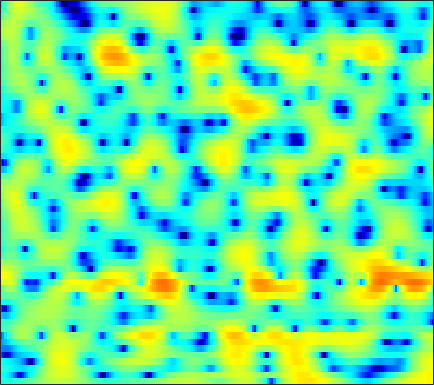

The file beside this chart, header and first rows:
-5.1186, -4.8751, -4.6401, -4.4833, -4.4041, -4.3017, -4.2008, -4.0797, -3.8589, -3.5414, -3.1505, -2.8103, -2.3031, -1.7676, -1.3582, -0.80812, -0.27845, 0.10773, 0.59387, 1.0392, 1.4441, 1.7148, 2.0333, 2.2919
-4.732, -5.099, -5.795, -6.769, -7.716, -9.37, -11.6, -13.84, -17.57, -19.03, -15.26, -12.29, -9.164, -6.744, -5.249, -3.558, -2.133, -1.209, -0.1247, 0.8091, 1.611, 2.135, 2.733, 3.232
-3.358, -3.695, -4.199, -4.756, -5.195, -5.782, -6.335, -6.712, -7.087, -7.291, -7.267, -7.098, -6.654, -5.981, -5.34, -4.355, -3.274, -2.436, -1.329, -0.2636, 0.7147, 1.392, 2.2, 2.878
-4.479, -4.971, -5.562, -6.098, -6.453, -6.891, -7.335, -7.733, -8.437, -9.381, -10.79, -12.31, -15.41, -20.26, -21.15, -14.89, -9.93, -7.192, -4.287, -2.004, -0.1781, 0.9736, 2.261, 3.288
-13.31, -16.13, -19.91, -18.95, -16.34, -13.33, -11.18, -10.04, -8.925, -8.18, -7.696, -7.463, -7.201, -6.835, -6.405, -5.558, -4.38, -3.374, -1.97, -0.6037, 0.6494, 1.497, 2.492, 3.319
-10.8, -11.37, -11.7, -11.39, -10.72, -9.607, -8.341, -7.461, -6.409, -5.518, -4.712, -4.182, -3.545, -2.949, -2.514, -1.946, -1.351, -0.889, -0.2476, 0.4184, 1.088, 1.58, 2.192, 2.756
-10.14, -9.554, -8.486, -7.292, -6.359, -5.176, -4.114, -3.416, -2.602, -1.96, -1.479, -1.231, -1.029, -0.9609, -0.9919, -1.105, -1.205, -1.236, -1.144, -0.8093, -0.2451, 0.2959, 1.083, 1.853
-13.42, -10.17, -6.786, -4.294, -2.829, -1.28, -0.09259, 0.6004, 1.302, 1.765, 1.964, 1.933, 1.618, 0.9312, 0.1485, -1.423, -3.854, -6.645, -12.88, -14.77, -7.433, -4.069, -1.111, 0.8402
-3.353, -3.018, -2.412, -1.671, -1.087, -0.3313, 0.3524, 0.7988, 1.295, 1.643, 1.823, 1.837, 1.695, 1.341, 0.9421, 0.2433, -0.5646, -1.143, -1.69, -1.76, -1.291, -0.7271, 0.07325, 0.7331
-3.594, -3.601, -3.447, -3.105, -2.747, -2.187, -1.56, -1.086, -0.5037, 0.002192, 0.4151, 0.6634, 0.9081, 1.049, 1.108, 1.129, 1.11, 1.095, 1.087, 1.11, 1.162, 1.203, 1.243, 1.222
-8.204, -8.897, -8.982, -8.114, -7.116, -5.676, -4.313, -3.384, -2.301, -1.402, -0.6476, -0.1779, 0.3586, 0.7873, 1.05, 1.336, 1.56, 1.696, 1.839, 1.947, 2.014, 2.032, 2.009, 1.925
-13.5, -17.83, -18.81, -13.35, -10.35, -7.495, -5.425, -4.243, -2.974, -1.969, -1.158, -0.6438, -0.08394, 0.388, 0.6956, 1.064, 1.384, 1.596, 1.844, 2.055, 2.214, 2.3, 2.358, 2.346
-4.588, -5.036, -5.204, -4.906, -4.498, -3.837, -3.155, -2.687, -2.158, -1.725, -1.377, -1.162, -0.9013, -0.6303, -0.4223, -0.1071, 0.2497, 0.5356, 0.9382, 1.332, 1.703, 1.952, 2.216, 2.393
-1.72, -1.631, -1.384, -1.138, -0.9885, -0.8923, -0.9692, -1.122, -1.436, -1.882, -2.437, -2.815, -3.226, -3.457, -3.477, -3.291, -2.827, -2.318, -1.486, -0.5789, 0.31, 0.9289, 1.656, 2.235
-3.117, -1.014, 0.636, 1.429, 1.635, 1.478, 0.7916, -0.02917, -1.617, -3.702, -6.184, -8.125, -10.22, -11.4, -11.78, -12.01, -11.33, -9.768, -7.006, -4.475, -2.396, -1.163, 0.1498, 1.203
3.5, 3.885, 4.253, 4.314, 4.097, 3.413, 2.264, 1.014, -1.241, -4.385, -8.784, -13.11, -17.2, -15.76, -15.17, -15.92, -16.36, -14.07, -9.984, -7.033, -5.238, -4.494, -4.056, -3.822
5.612, 5.379, 5.041, 4.624, 4.198, 3.458, 2.532, 1.685, 0.3891, -1.057, -2.486, -3.473, -4.553, -5.257, -5.594, -5.824, -5.778, -5.631, -5.389, -5.319, -5.716, -6.509, -8.596, -12.89
3.912, 3.742, 3.475, 3.158, 2.878, 2.421, 1.866, 1.412, 0.7502, 0.06449, -0.5749, -1.012, -1.494, -1.841, -2.018, -2.17, -2.252, -2.291, -2.378, -2.527, -2.775, -3.021, -3.396, -3.664
0.7043, 0.86, 1.022, 1.065, 1.022, 0.8402, 0.5167, 0.2044, -0.2534, -0.6994, -1.089, -1.294, -1.402, -1.362, -1.238, -0.9902, -0.7084, -0.4962, -0.2386, -0.03674, 0.112, 0.1837, 0.2496, 0.2957
-3.855, -2.785, -1.71, -1.062, -0.853, -0.8925, -1.273, -1.785, -2.718, -3.821, -4.801, -5.158, -4.878, -3.875, -2.928, -1.67, -0.5631, 0.1355, 0.9014, 1.49, 1.924, 2.163, 2.384, 2.504
-6.065, -4.434, -2.928, -2.004, -1.663, -1.656, -2.179, -2.962, -4.712, -7.631, -13.12, -23.15, -15.36, -8.227, -5.239, -2.574, -0.7471, 0.2658, 1.272, 1.988, 2.481, 2.74, 2.965, 3.08
-3.832, -3.062, -2.138, -1.43, -1.059, -0.8287, -0.9215, -1.192, -1.796, -2.542, -3.213, -3.424, -3.135, -2.319, -1.542, -0.528, 0.3148, 0.8093, 1.279, 1.552, 1.672, 1.692, 1.657, 1.596
-3.423, -2.587, -1.516, -0.5992, -0.03426, 0.5556, 0.9471, 1.127, 1.251, 1.264, 1.25, 1.257, 1.284, 1.349, 1.388, 1.4, 1.316, 1.161, 0.8153, 0.3, -0.375, -0.9575, -1.75, -2.399
-5.016, -3.388, -1.633, -0.2334, 0.6148, 1.508, 2.184, 2.559, 2.907, 3.103, 3.172, 3.139, 3.006, 2.765, 2.507, 2.035, 1.4, 0.7914, -0.2355, -1.564, -3.298, -4.962, -7.871, -11.9
-4.634, -3.079, -1.338, 0.07998, 0.9646, 1.909, 2.627, 3.019, 3.365, 3.533, 3.53, 3.417, 3.138, 2.697, 2.271, 1.561, 0.6758, -0.1121, -1.355, -2.849, -4.617, -6.134, -8.41, -10.67
-2.587, -1.604, -0.3185, 0.8377, 1.585, 2.418, 3.021, 3.332, 3.552, 3.566, 3.384, 3.14, 2.674, 2.06, 1.513, 0.6794, -0.282, -1.09, -2.287, -3.63, -5.095, -6.231, -7.654, -8.724
-2.256, -0.9725, 0.5577, 1.832, 2.599, 3.37, 3.855, 4.037, 4.048, 3.79, 3.292, 2.778, 1.94, 1.008, 0.2761, -0.679, -1.596, -2.284, -3.278, -4.482, -6.045, -7.555, -10.24, -14.06
-2.509, -0.5178, 1.464, 2.876, 3.651, 4.327, 4.655, 4.665, 4.371, 3.717, 2.68, 1.63, -0.1184, -2.181, -3.723, -5.23, -5.594, -5.345, -4.951, -4.886, -5.329, -6.024, -7.421, -9.07
0.2265, 1.216, 2.366, 3.268, 3.766, 4.183, 4.3, 4.175, 3.696, 2.831, 1.49, 0.1005, -2.455, -6.261, -10.67, -20.02, -13.36, -9.294, -6.331, -4.729, -3.888, -3.577, -3.39, -3.294
1.179, 1.569, 2.076, 2.535, 2.804, 3.046, 3.104, 3.014, 2.69, 2.101, 1.246, 0.4306, -0.8562, -2.248, -3.2, -4.061, -4.25, -4.031, -3.519, -2.983, -2.542, -2.281, -2.011, -1.816
0.1421, 0.361, 0.7247, 1.115, 1.411, 1.755, 2.01, 2.12, 2.142, 1.997, 1.696, 1.378, 0.8766, 0.3088, -0.1089, -0.6172, -1.035, -1.28, -1.524, -1.688, -1.775, -1.786, -1.74, -1.636
-2.539, -2.345, -1.842, -1.125, -0.5029, 0.3299, 1.086, 1.556, 2.025, 2.322, 2.428, 2.395, 2.208, 1.887, 1.558, 1.018, 0.3681, -0.1838, -0.9833, -1.801, -2.509, -2.862, -2.955, -2.6
-8.691, -9.049, -8.053, -5.705, -3.87, -1.761, -0.08561, 0.886, 1.862, 2.544, 2.956, 3.107, 3.096, 2.887, 2.575, 1.96, 1.066, 0.1752, -1.424, -3.647, -6.813, -9.751, -10.94, -7.123
-14.15, -17.39, -15.11, -9.621, -6.656, -3.872, -1.925, -0.8509, 0.2374, 0.9905, 1.485, 1.71, 1.834, 1.75, 1.553, 1.106, 0.427, -0.2603, -1.462, -3.055, -4.993, -6.307, -6.47, -4.34
-6.914, -6.902, -6.594, -5.927, -5.336, -4.547, -3.906, -3.487, -3.008, -2.595, -2.221, -1.991, -1.761, -1.705, -1.745, -1.922, -2.15, -2.309, -2.416, -2.366, -2.095, -1.709, -0.9272, 0.1333
-3.225, -3.539, -3.993, -4.514, -5.01, -5.829, -6.806, -7.54, -8.251, -8.189, -7.45, -6.775, -6.101, -5.817, -5.924, -6.411, -7.045, -7.258, -6.696, -5.184, -3.305, -1.915, -0.1976, 1.319
-1.608, -2.168, -3.025, -4.138, -5.212, -7.204, -10.19, -13.76, -24.37, -21.41, -13.44, -10.67, -8.704, -8.026, -8.308, -9.861, -13.72, -20.85, -19.24, -9.703, -4.963, -2.513, -0.04272, 1.822
-2.108, -2.512, -3.125, -3.898, -4.591, -5.705, -7.029, -8.009, -8.962, -8.935, -8.064, -7.249, -6.317, -5.756, -5.586, -5.665, -5.832, -5.73, -4.954, -3.457, -1.675, -0.3738, 1.163, 2.435
-4.781, -4.637, -4.489, -4.413, -4.432, -4.505, -4.604, -4.651, -4.584, -4.354, -3.953, -3.57, -3.023, -2.501, -2.136, -1.688, -1.232, -0.8561, -0.2859, 0.3639, 1.053, 1.558, 2.165, 2.667
-9.211, -7.831, -6.518, -5.582, -5.103, -4.622, -4.187, -3.885, -3.381, -2.814, -2.174, -1.653, -0.947, -0.2625, 0.2131, 0.7996, 1.311, 1.639, 2.011, 2.289, 2.472, 2.531, 2.496, 2.335
-9.592, -8.178, -6.891, -6.132, -5.8, -5.551, -5.308, -4.991, -4.301, -3.275, -2.042, -1.113, 0.06802, 1.116, 1.792, 2.543, 3.104, 3.406, 3.64, 3.677, 3.49, 3.19, 2.559, 1.628
-6.096, -5.843, -5.724, -6.056, -6.649, -8.048, -10.22, -11.55, -10.49, -7.004, -3.795, -1.855, 0.1719, 1.723, 2.626, 3.531, 4.15, 4.446, 4.616, 4.536, 4.172, 3.693, 2.716, 1.241
-5.355, -5.157, -5.138, -5.526, -6.202, -7.75, -10.06, -11.64, -10.63, -7.008, -3.821, -1.948, -0.01382, 1.401, 2.191, 2.951, 3.443, 3.657, 3.771, 3.696, 3.443, 3.119, 2.479, 1.577
-6.085, -5.235, -4.438, -3.948, -3.771, -3.68, -3.562, -3.361, -2.838, -2.019, -1.062, -0.3698, 0.428, 0.989, 1.267, 1.459, 1.482, 1.432, 1.347, 1.296, 1.31, 1.342, 1.379, 1.357
-5.421, -4.165, -2.882, -1.923, -1.351, -0.7396, -0.262, 0.04941, 0.4306, 0.7508, 0.9815, 1.081, 1.046, 0.7912, 0.4243, -0.3186, -1.328, -2.162, -3.105, -3.342, -2.705, -1.872, -0.6894, 0.3277
-3.383, -2.419, -1.267, -0.3082, 0.2931, 0.9458, 1.419, 1.68, 1.904, 1.984, 1.901, 1.71, 1.251, 0.5168, -0.2926, -1.854, -4.23, -6.961, -13.7, -24.21, -10.13, -6.088, -2.83, -0.761
-2.776, -1.925, -0.8513, 0.06622, 0.6325, 1.215, 1.62, 1.79, 1.853, 1.755, 1.519, 1.249, 0.7921, 0.1762, -0.4008, -1.349, -2.525, -3.5, -4.582, -4.789, -3.924, -2.866, -1.463, -0.3046
-3.606, -2.402, -1.055, 0.01083, 0.6148, 1.149, 1.399, 1.399, 1.181, 0.759, 0.2339, -0.1441, -0.5378, -0.7494, -0.7864, -0.7314, -0.6375, -0.5444, -0.3767, -0.1431, 0.1774, 0.4345, 0.7364, 0.9087
-4.025, -2.358, -0.6427, 0.6152, 1.252, 1.715, 1.697, 1.399, 0.5691, -0.7637, -2.557, -4.001, -5.228, -4.599, -3.332, -1.557, -0.07814, 0.7934, 1.655, 2.217, 2.546, 2.622, 2.5, 2.083
-3.587, -1.895, -0.08722, 1.213, 1.84, 2.244, 2.12, 1.662, 0.4931, -1.446, -4.586, -8.142, -14.02, -9.684, -5.672, -2.164, 0.1382, 1.358, 2.505, 3.225, 3.546, 3.539, 3.183, 2.407
-3.886, -2.073, -0.269, 0.934, 1.523, 1.9, 1.867, 1.56, 0.8167, -0.2042, -1.354, -2.109, -2.717, -2.547, -1.989, -0.9327, 0.2027, 0.9734, 1.832, 2.434, 2.717, 2.713, 2.382, 1.657
-1.604, -0.5444, 0.5994, 1.408, 1.792, 1.996, 1.865, 1.565, 0.9304, 0.06148, -0.9017, -1.633, -2.409, -2.75, -2.649, -2.069, -1.165, -0.4126, 0.5083, 1.214, 1.662, 1.8, 1.719, 1.325
1.141, 1.599, 2.135, 2.523, 2.666, 2.64, 2.313, 1.867, 0.9754, -0.3367, -2.139, -3.874, -6.719, -9.508, -9.694, -7.115, -4.289, -2.593, -0.8938, 0.2736, 1.009, 1.314, 1.441, 1.286
1.913, 2.255, 2.651, 2.925, 3.021, 2.972, 2.677, 2.26, 1.387, 0.1133, -1.694, -3.498, -6.629, -9.889, -10.16, -7.305, -4.389, -2.735, -1.141, -0.08634, 0.5393, 0.7782, 0.8305, 0.6338
0.4548, 0.9943, 1.65, 2.179, 2.474, 2.693, 2.702, 2.551, 2.135, 1.501, 0.6772, -0.008977, -0.8724, -1.5, -1.692, -1.569, -1.157, -0.7921, -0.3677, -0.0946, -0.01554, -0.09391, -0.3858, -0.8848
-2.521, -1.443, -0.1494, 0.9371, 1.596, 2.256, 2.666, 2.825, 2.858, 2.69, 2.378, 2.089, 1.658, 1.237, 0.9562, 0.6454, 0.3896, 0.2116, -0.03625, -0.3451, -0.7614, -1.17, -1.865, -2.764
-5.836, -3.879, -1.717, 0.005299, 1.042, 2.126, 2.889, 3.275, 3.559, 3.601, 3.438, 3.194, 2.74, 2.188, 1.727, 1.086, 0.4478, -0.008597, -0.5845, -1.156, -1.789, -2.353, -3.293, -4.514
-6.847, -4.57, -2.024, 0.02816, 1.269, 2.577, 3.525, 4.006, 4.359, 4.418, 4.181, 3.811, 3.092, 2.115, 1.242, -0.03885, -1.287, -2.069, -2.775, -3.124, -3.36, -3.621, -4.259, -5.364
